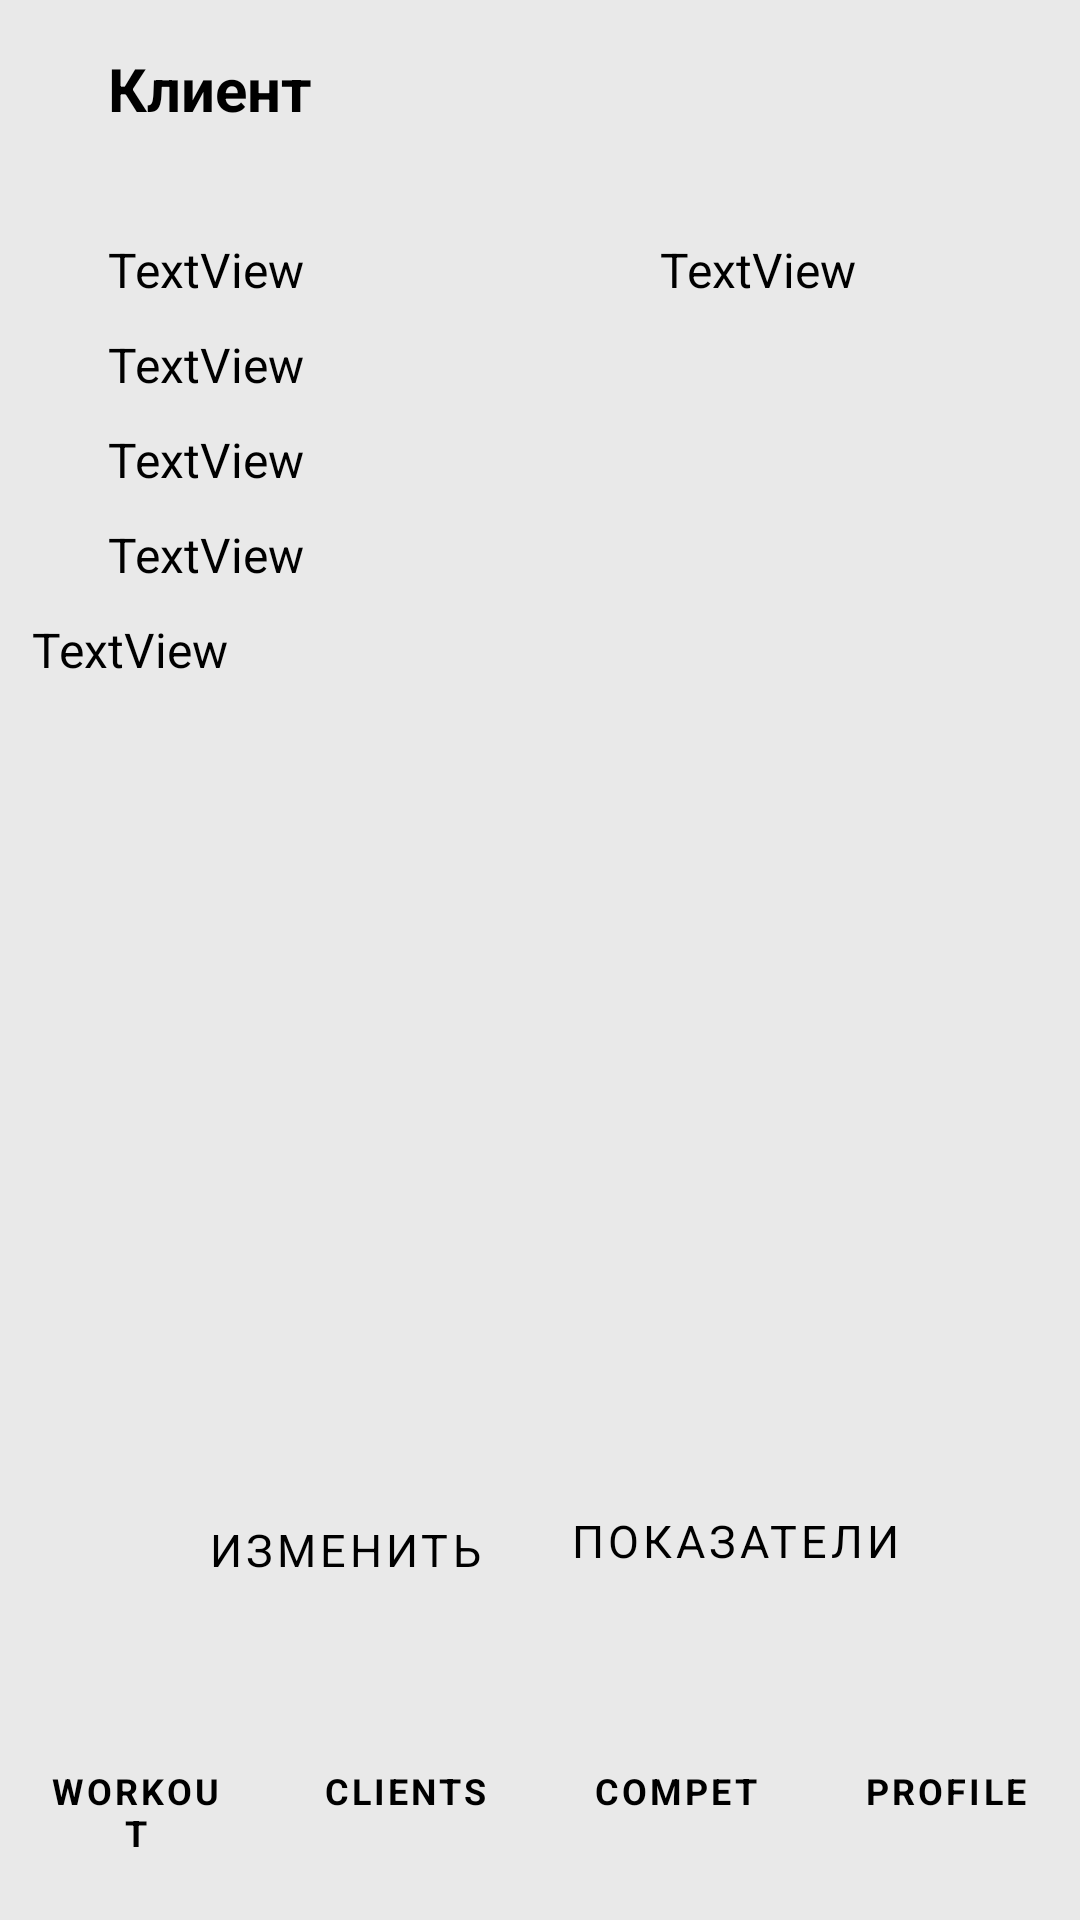

Produce the Android XML layout that renders to this screen, including the resource entries it uses.
<!-- AndroidManifest.xml: application theme Theme.MyApplication -->
<!-- res/layout/activity_client.xml -->
<?xml version="1.0" encoding="utf-8"?>
<androidx.constraintlayout.widget.ConstraintLayout xmlns:android="http://schemas.android.com/apk/res/android"
    xmlns:app="http://schemas.android.com/apk/res-auto"
    xmlns:tools="http://schemas.android.com/tools"
    android:id="@+id/main"
    android:layout_width="match_parent"
    android:layout_height="match_parent"
    android:background="@color/MainPage"
    tools:context=".Client">

    <LinearLayout
        android:id="@+id/linearLayout10"
        android:layout_width="match_parent"
        android:layout_height="86dp"
        android:orientation="horizontal"
        app:layout_constraintBottom_toBottomOf="parent"
        app:layout_constraintEnd_toEndOf="parent"
        app:layout_constraintHorizontal_bias="0.0"
        app:layout_constraintStart_toStartOf="parent">

        <Button
            android:id="@+id/button6"
            style="@style/MenuButtons"
            android:layout_weight="1"
            android:onClick="WorkoutBtnClick"
            android:text="@string/WORKOUT" />

        <Button
            android:id="@+id/button5"
            style="@style/MenuButtons"
            android:layout_weight="1"
            android:onClick="ClientsBtnClick"
            android:text="@string/CLIENT" />

        <Button
            android:id="@+id/button4"
            style="@style/MenuButtons"
            android:layout_weight="1"
            android:onClick="CompetBtnClick"
            android:text="@string/COMPETITION" />

        <Button
            android:id="@+id/button3"
            style="@style/MenuButtons"
            android:layout_weight="1"
            android:onClick="ProfileBtnClick"
            android:text="@string/PROFILE" />

    </LinearLayout>

    <Button
        android:id="@+id/button11"
        style="@style/WhiteButtonStyle"
        android:layout_marginEnd="40dp"
        android:layout_marginBottom="11dp"
        android:layout_weight="1"
        android:onClick="Measures"
        android:text="@string/Measure"
        app:layout_constraintBottom_toTopOf="@+id/linearLayout10"
        app:layout_constraintEnd_toEndOf="parent" />

    <Button
        android:id="@+id/button10"
        style="@style/WhiteButtonStyle"
        android:layout_marginStart="40dp"
        android:layout_marginBottom="8dp"
        android:layout_weight="1"
        android:onClick="btnEditClient"
        android:text="@string/Edit"
        app:layout_constraintBottom_toTopOf="@+id/linearLayout10"
        app:layout_constraintStart_toStartOf="parent" />

    <TextView
        android:id="@+id/textView4"
        style="@style/Headliners"
        android:layout_width="wrap_content"
        android:layout_height="wrap_content"
        android:layout_marginStart="36dp"
        android:layout_marginTop="16dp"
        android:text="@string/Client"
        app:layout_constraintStart_toStartOf="parent"
        app:layout_constraintTop_toTopOf="parent" />

    <TextView
        android:id="@+id/ClientsSName"
        style="@style/UsualText"
        android:layout_width="wrap_content"
        android:layout_height="wrap_content"
        android:layout_marginStart="220dp"
        android:layout_marginTop="36dp"
        android:text="TextView"
        app:layout_constraintStart_toStartOf="parent"
        app:layout_constraintTop_toBottomOf="@+id/textView4" />

    <TextView
        android:id="@+id/ClientsName"
        style="@style/UsualText"
        android:layout_width="wrap_content"
        android:layout_height="wrap_content"
        android:layout_marginStart="36dp"
        android:layout_marginTop="36dp"
        android:text="TextView"
        app:layout_constraintStart_toStartOf="parent"
        app:layout_constraintTop_toBottomOf="@+id/textView4" />

    <TextView
        android:id="@+id/ClientsPhone"
        style="@style/UsualText"
        android:layout_width="wrap_content"
        android:layout_height="wrap_content"
        android:layout_marginStart="36dp"
        android:layout_marginTop="10dp"
        android:text="TextView"
        app:layout_constraintStart_toStartOf="parent"
        app:layout_constraintTop_toBottomOf="@+id/ClientsName" />

    <TextView
        android:id="@+id/ClientsAge"
        style="@style/UsualText"
        android:layout_width="wrap_content"
        android:layout_height="wrap_content"
        android:layout_marginStart="36dp"
        android:layout_marginTop="10dp"
        android:text="TextView"
        app:layout_constraintStart_toStartOf="parent"
        app:layout_constraintTop_toBottomOf="@+id/ClientsPhone" />

    <TextView
        android:id="@+id/ClientsGoal"
        style="@style/UsualText"
        android:layout_width="wrap_content"
        android:layout_height="wrap_content"
        android:layout_marginStart="36dp"
        android:layout_marginTop="10dp"
        android:text="TextView"
        app:layout_constraintStart_toStartOf="parent"
        app:layout_constraintTop_toBottomOf="@+id/ClientsAge" />

    <TextView
        android:id="@+id/ClientsNotes"
        style="@style/UsualText"
        android:layout_width="339dp"
        android:layout_height="358dp"
        android:layout_marginTop="10dp"
        android:text="TextView"
        app:layout_constraintEnd_toEndOf="parent"
        app:layout_constraintStart_toStartOf="parent"
        app:layout_constraintTop_toBottomOf="@+id/ClientsGoal" />

</androidx.constraintlayout.widget.ConstraintLayout>
<!-- resources referenced by this layout -->
<resources>
  <color name="MainPage">#E9E9E9</color>
  <string name="CLIENT">CLIENTS</string>
  <string name="COMPETITION">COMPET</string>
  <string name="Client">Клиент</string>
  <string name="Edit">Изменить</string>
  <string name="Measure">Показатели</string>
  <string name="PROFILE">PROFILE</string>
  <string name="WORKOUT">WORKOUT</string>
  <style name="Headliners" parent="Widget.AppCompat.TextView">
          <item name="android:textColor">@color/black</item>
          <item name="android:textSize">20sp</item>
          <item name="android:textStyle">bold</item>
          <item name="fontFamily">montserrat_alternates_thin</item>
      </style>
  <style name="MenuButtons" parent="Widget.MaterialComponents.Button">
          <item name="android:layout_width">99dp</item>
          <item name="android:layout_height">86dp</item>
          <item name="backgroundTint">@color/white</item>
          <item name="android:textColor">@color/black</item>
          <item name="android:textSize">12sp</item>
          <item name="android:textStyle">bold</item>
          <item name="fontFamily">montserrat_alternates_thin</item>
          <item name="android:outlineProvider">none</item>
      </style>
  <style name="UsualText" parent="Widget.AppCompat.TextView">
          <item name="android:textColor">@color/black</item>
          <item name="android:textSize">16sp</item>
          <item name="fontFamily">montserrat_alternates_thin</item>
      </style>
  <style name="WhiteButtonStyle" parent="Widget.MaterialComponents.Button">
          <item name="android:layout_width">150dp</item>
          <item name="android:layout_height">59dp</item>
          <item name="android:textColor">@color/black</item>
          <item name="android:textSize">15sp</item>textStyle
          <item name="backgroundTint">@color/white</item>
          <item name="cornerRadius">20dp</item>
          <item name="fontFamily">montserrat_alternates_thin</item>
          <item name="android:outlineProvider">none</item>
      </style>
  <style name="Theme.MyApplication" parent="Base.Theme.MyApplication" />
  <color name="black">#FF000000</color>
  <color name="white">#FFFFFFFF</color>
  <style name="Base.Theme.MyApplication" parent="Theme.Material3.DayNight.NoActionBar">
          
          
      </style>
</resources>
